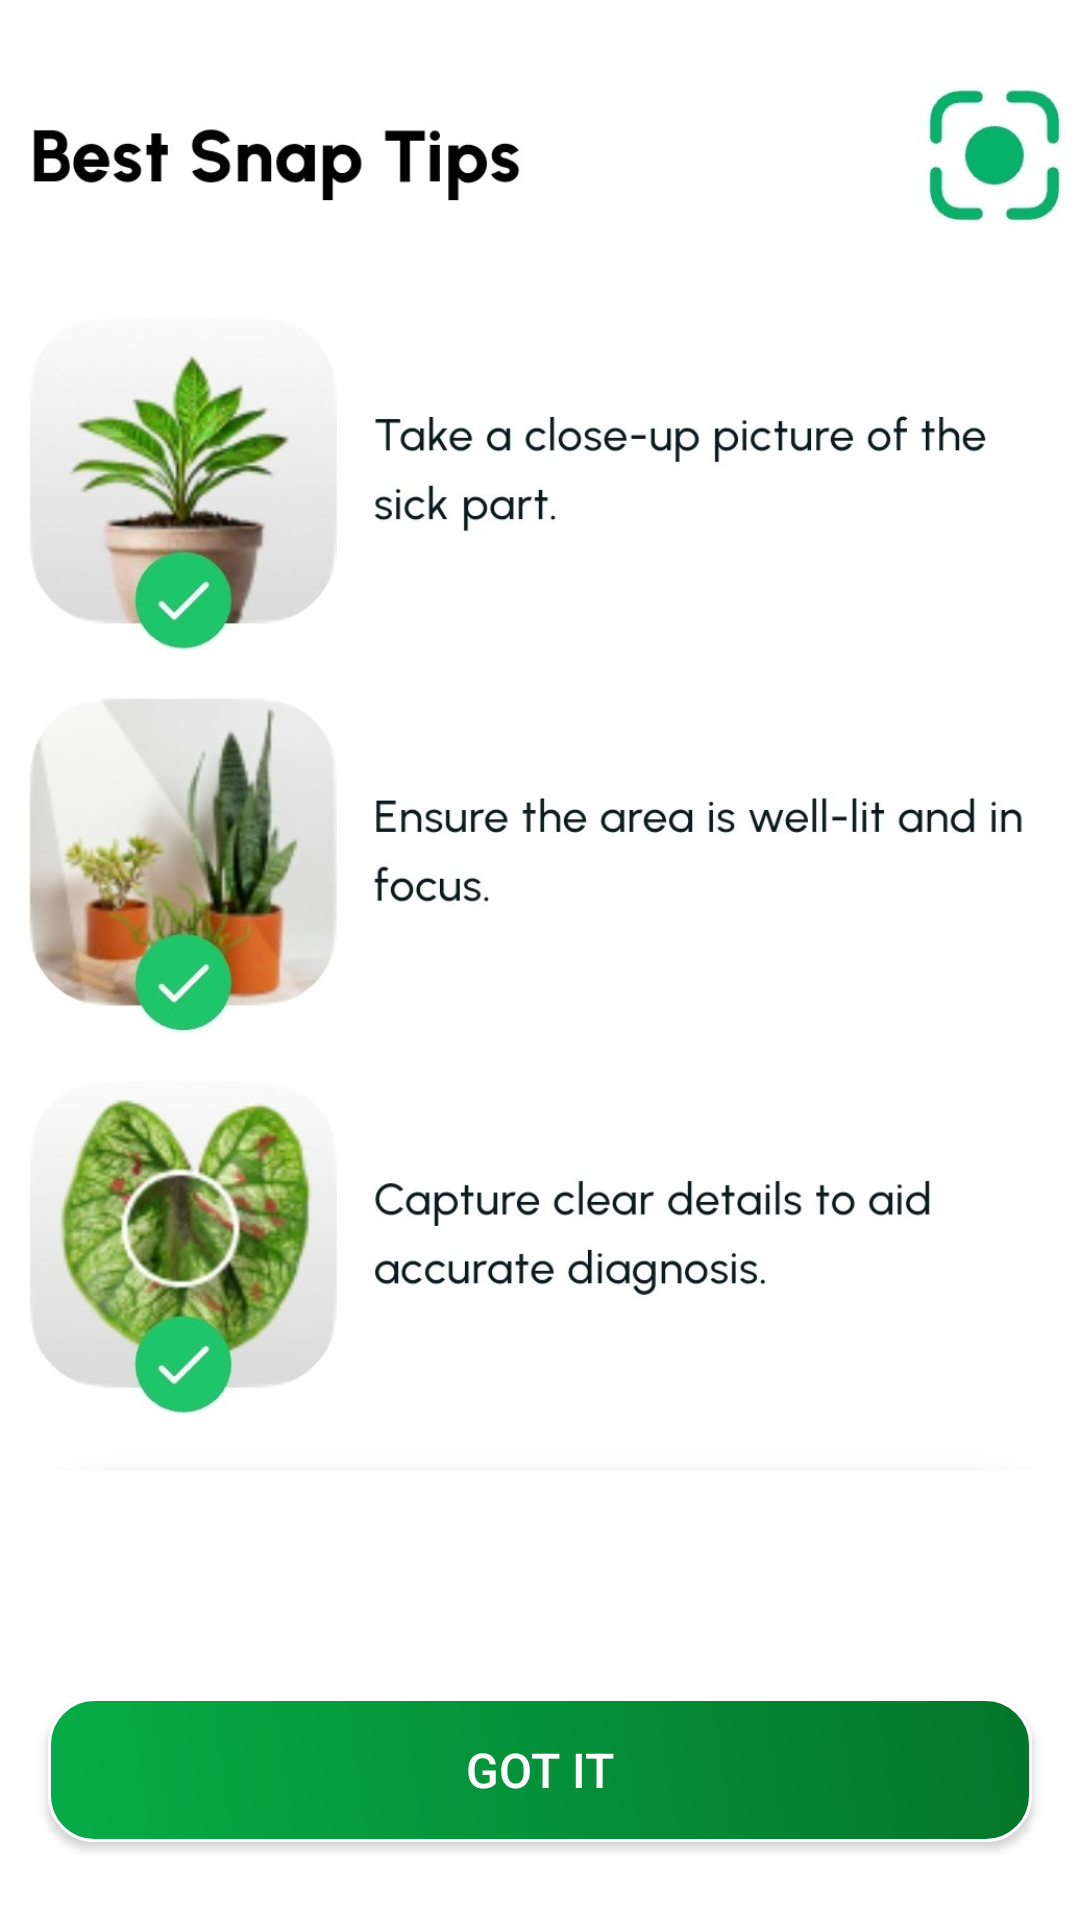

Layout XML and referenced resources for this Android screen:
<!-- AndroidManifest.xml: application theme Theme.GreenDoc -->
<!-- res/layout/layout_bottom_sheet.xml -->
<?xml version="1.0" encoding="utf-8"?>
<androidx.constraintlayout.widget.ConstraintLayout
    xmlns:android="http://schemas.android.com/apk/res/android"
    xmlns:app="http://schemas.android.com/apk/res-auto"
    xmlns:tools="http://schemas.android.com/tools"
    android:layout_width="match_parent"
    android:layout_height="match_parent"
    android:background="@android:color/white"
    >

    <ImageView
        android:id="@+id/imageView4"
        android:layout_width="wrap_content"
        android:layout_height="550dp"
        android:scaleType="fitStart"
        app:layout_constraintEnd_toEndOf="parent"
        app:layout_constraintStart_toStartOf="parent"
        app:layout_constraintTop_toTopOf="parent"
        app:srcCompat="@drawable/diagnose_sample" />
    
    <androidx.appcompat.widget.AppCompatButton
        android:id="@+id/btnGotIt"
        android:layout_width="match_parent"
        android:layout_height="wrap_content"
        android:layout_marginStart="16dp"
        android:layout_marginTop="16dp"
        android:layout_marginEnd="16dp"
        android:background="@drawable/next_button_shape"
        android:text="Got it"
        android:textColor="@android:color/white"
        android:textSize="16sp"
        app:layout_constraintEnd_toEndOf="parent"
        app:layout_constraintStart_toStartOf="parent"
        app:layout_constraintTop_toBottomOf="@+id/imageView4" />
</androidx.constraintlayout.widget.ConstraintLayout>
<!-- resources referenced by this layout -->
<resources>
  <!-- drawable diagnose_sample: jpg bitmap (drawable, 118750 bytes) -->
  <!-- drawable next_button_shape (drawable) -->
  <?xml version="1.0" encoding="utf-8"?>
  <shape xmlns:android="http://schemas.android.com/apk/res/android">
      <corners android:radius="15dp"/>
      <gradient android:startColor="@color/startColor" android:endColor="@color/endColor"
          android:angle="45"/>
      <stroke android:color="@color/white" android:width="1dp"/>
  </shape>
  <style name="Theme.GreenDoc" parent="Theme.MaterialComponents.DayNight.NoActionBar" />
  <color name="startColor">#06AC48</color>
  <color name="endColor">#04752A</color>
  <color name="white">#FFFFFFFF</color>
</resources>
